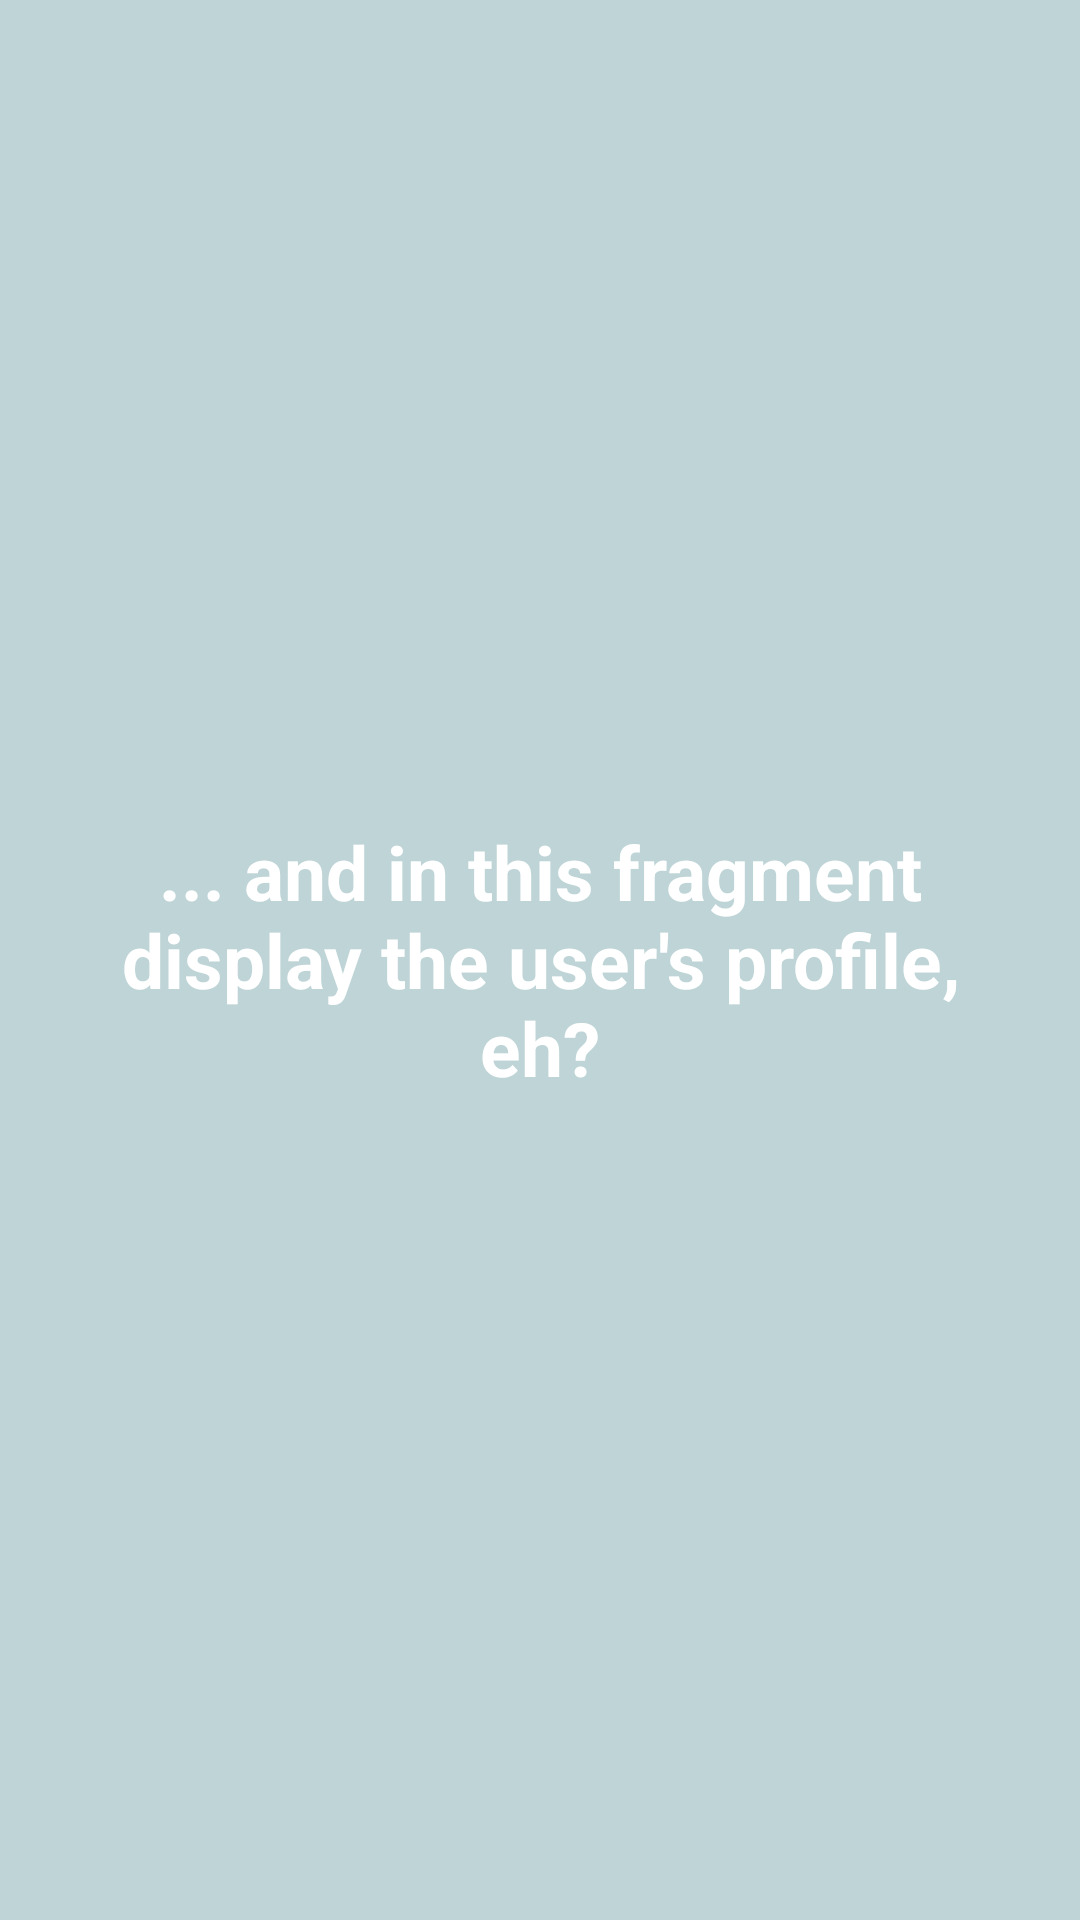

Write the Android layout XML for this screen, with the resource values it uses.
<!-- AndroidManifest.xml: application theme Theme.MyTabViewPager -->
<!-- res/layout/fragment_profile_fragmet.xml -->
<?xml version="1.0" encoding="utf-8"?>
<LinearLayout xmlns:android="http://schemas.android.com/apk/res/android"
    xmlns:tools="http://schemas.android.com/tools"
    android:layout_width="match_parent"
    android:layout_height="match_parent"
    tools:context=".Controllers.Fragments.ProfileFragment"
    android:gravity="center"
    android:background="#BED4D6">

    <TextView
        android:id="@+id/fragment_page_profile_title"
        android:layout_width="wrap_content"
        android:layout_height="wrap_content"
        android:layout_margin="20dip"
        android:textSize="25sp"
        android:textStyle="bold"
        android:textColor="#fff"
        android:textAlignment="center"
        android:text="... and in this fragment display the user's profile, eh?"
        android:gravity="center_horizontal" />

</LinearLayout>
<!-- resources referenced by this layout -->
<resources>
  <style name="Theme.MyTabViewPager" parent="Theme.MaterialComponents.DayNight.DarkActionBar">
          
          <item name="colorPrimary">@color/purple_500</item>
          <item name="colorPrimaryVariant">@color/purple_700</item>
          <item name="colorOnPrimary">@color/white</item>
          
          <item name="colorSecondary">@color/teal_200</item>
          <item name="colorSecondaryVariant">@color/teal_700</item>
          <item name="colorOnSecondary">@color/black</item>
          
          <item name="android:statusBarColor" tools:targetApi="l">?attr/colorPrimaryVariant</item>
          
      </style>
  <!-- not gathered from this repository: default colours our renderer supplied (Android Studio template values) -->
  <color name="purple_500">#FF6200EE</color>
  <color name="purple_700">#FF3700B3</color>
  <color name="teal_200">#FF03DAC5</color>
  <color name="teal_700">#FF018786</color>
  <color name="black">#FF000000</color>
  <color name="white">#FFFFFFFF</color>
</resources>
